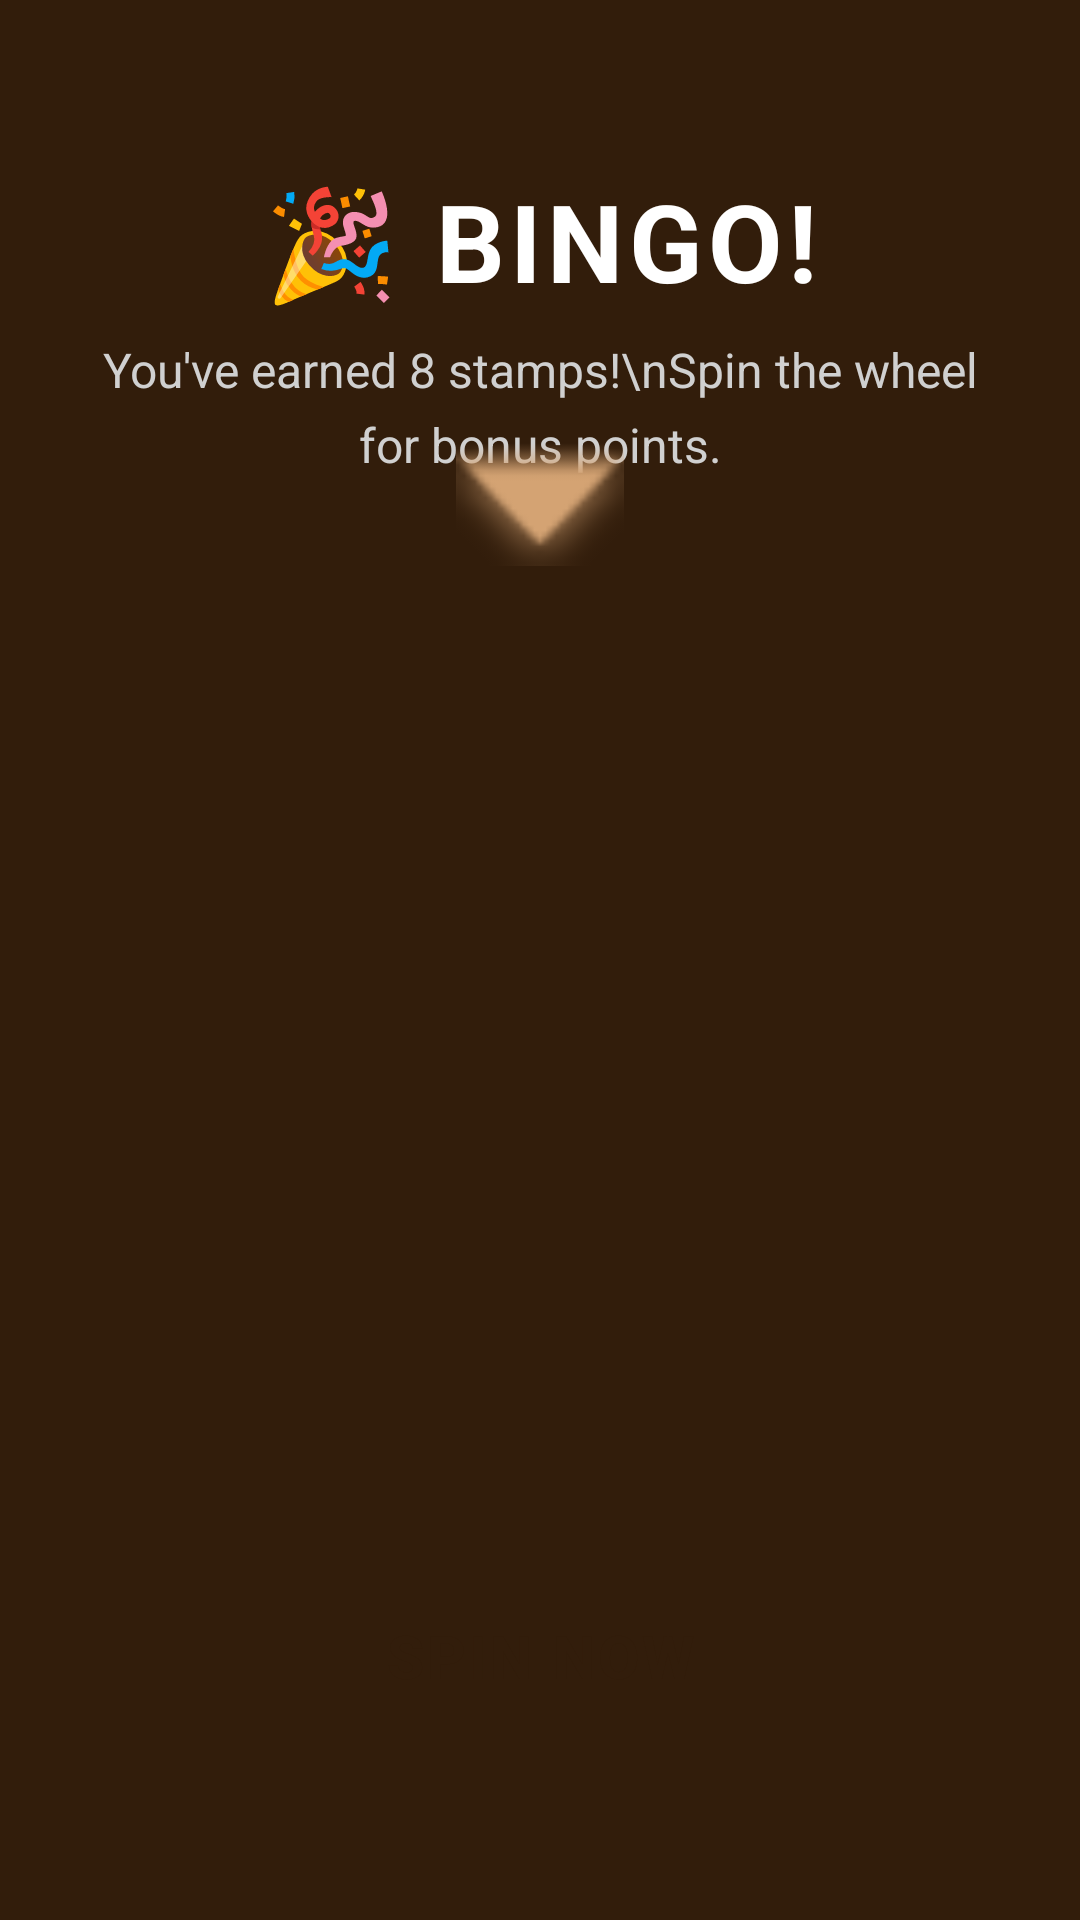

The Android layout XML behind this screen, and the referenced resources:
<!-- AndroidManifest.xml: application theme Theme.CoffeApp -->
<!-- res/layout/activity_lucky_wheel.xml -->
<?xml version="1.0" encoding="utf-8"?>
<androidx.constraintlayout.widget.ConstraintLayout xmlns:android="http://schemas.android.com/apk/res/android"
    xmlns:app="http://schemas.android.com/apk/res-auto"
    android:id="@+id/luckyWheelRoot"
    android:layout_width="match_parent"
    android:layout_height="match_parent"
    android:background="@color/primary"
    android:padding="24dp">

    
    <TextView
        android:id="@+id/tvCongrats"
        android:layout_width="wrap_content"
        android:layout_height="wrap_content"
        android:layout_marginTop="32dp"
        android:letterSpacing="0.05"
        android:text="🎉 BINGO!"
        android:textColor="@color/white"
        android:textSize="36sp"
        android:textStyle="bold"
        app:layout_constraintEnd_toEndOf="parent"
        app:layout_constraintStart_toStartOf="parent"
        app:layout_constraintTop_toTopOf="parent" />

    
    <TextView
        android:id="@+id/tvSubtitle"
        android:layout_width="0dp"
        android:layout_height="wrap_content"
        android:layout_marginTop="8dp"
        android:gravity="center"
        android:lineSpacingExtra="6dp"
        android:text="You've earned 8 stamps!\nSpin the wheel for bonus points."
        android:textColor="#D0D0D0"
        android:textSize="16sp"
        app:layout_constraintEnd_toEndOf="parent"
        app:layout_constraintStart_toStartOf="parent"
        app:layout_constraintTop_toBottomOf="@id/tvCongrats" />

    
    <androidx.constraintlayout.widget.ConstraintLayout
        android:id="@+id/wheelContainer"
        android:layout_width="wrap_content"
        android:layout_height="wrap_content"
        app:layout_constraintBottom_toTopOf="@id/btnSpin"
        app:layout_constraintEnd_toEndOf="parent"
        app:layout_constraintStart_toStartOf="parent"
        app:layout_constraintTop_toBottomOf="@id/tvSubtitle">

        
        <ImageView
            android:id="@+id/ivPointer"
            android:layout_width="56dp"
            android:layout_height="56dp"
            android:layout_marginBottom="-20dp"
            android:src="@android:drawable/arrow_down_float"
            android:translationZ="10dp"
            app:layout_constraintBottom_toTopOf="@+id/ivWheel"
            app:layout_constraintEnd_toEndOf="parent"
            app:layout_constraintStart_toStartOf="parent"
            app:layout_constraintTop_toTopOf="parent"
            app:tint="@color/accent" />

        <ImageView
            android:id="@+id/ivWheel"
            android:layout_width="320dp"
            android:layout_height="320dp"
            android:layout_marginTop="32dp"
            android:padding="8dp"
            android:src="@drawable/img_fortune_wheel"
            app:layout_constraintBottom_toBottomOf="parent"
            app:layout_constraintEnd_toEndOf="parent"
            app:layout_constraintStart_toStartOf="parent"
            app:layout_constraintTop_toTopOf="parent" />

    </androidx.constraintlayout.widget.ConstraintLayout>

    
    <Button
        android:id="@+id/btnSpin"
        android:layout_width="match_parent"
        android:layout_height="64dp"
        android:layout_marginHorizontal="16dp"
        android:layout_marginBottom="32dp"
        android:background="@drawable/btn_primary_rounded"
        android:backgroundTint="@color/accent"
        android:elevation="8dp"
        android:letterSpacing="0.05"
        android:text="SPIN NOW"
        android:textColor="@color/primary"
        android:textSize="20sp"
        android:textStyle="bold"
        app:layout_constraintBottom_toBottomOf="parent" />

</androidx.constraintlayout.widget.ConstraintLayout>
<!-- resources referenced by this layout -->
<resources>
  <color name="accent">#D4A373</color>
  <color name="primary">#321D0B</color>
  <color name="white">#FFFFFFFF</color>
  <style name="Theme.CoffeApp" parent="Base.Theme.CoffeApp" />
  <style name="Base.Theme.CoffeApp" parent="Theme.Material3.DayNight.NoActionBar">
          
          
      </style>
</resources>
